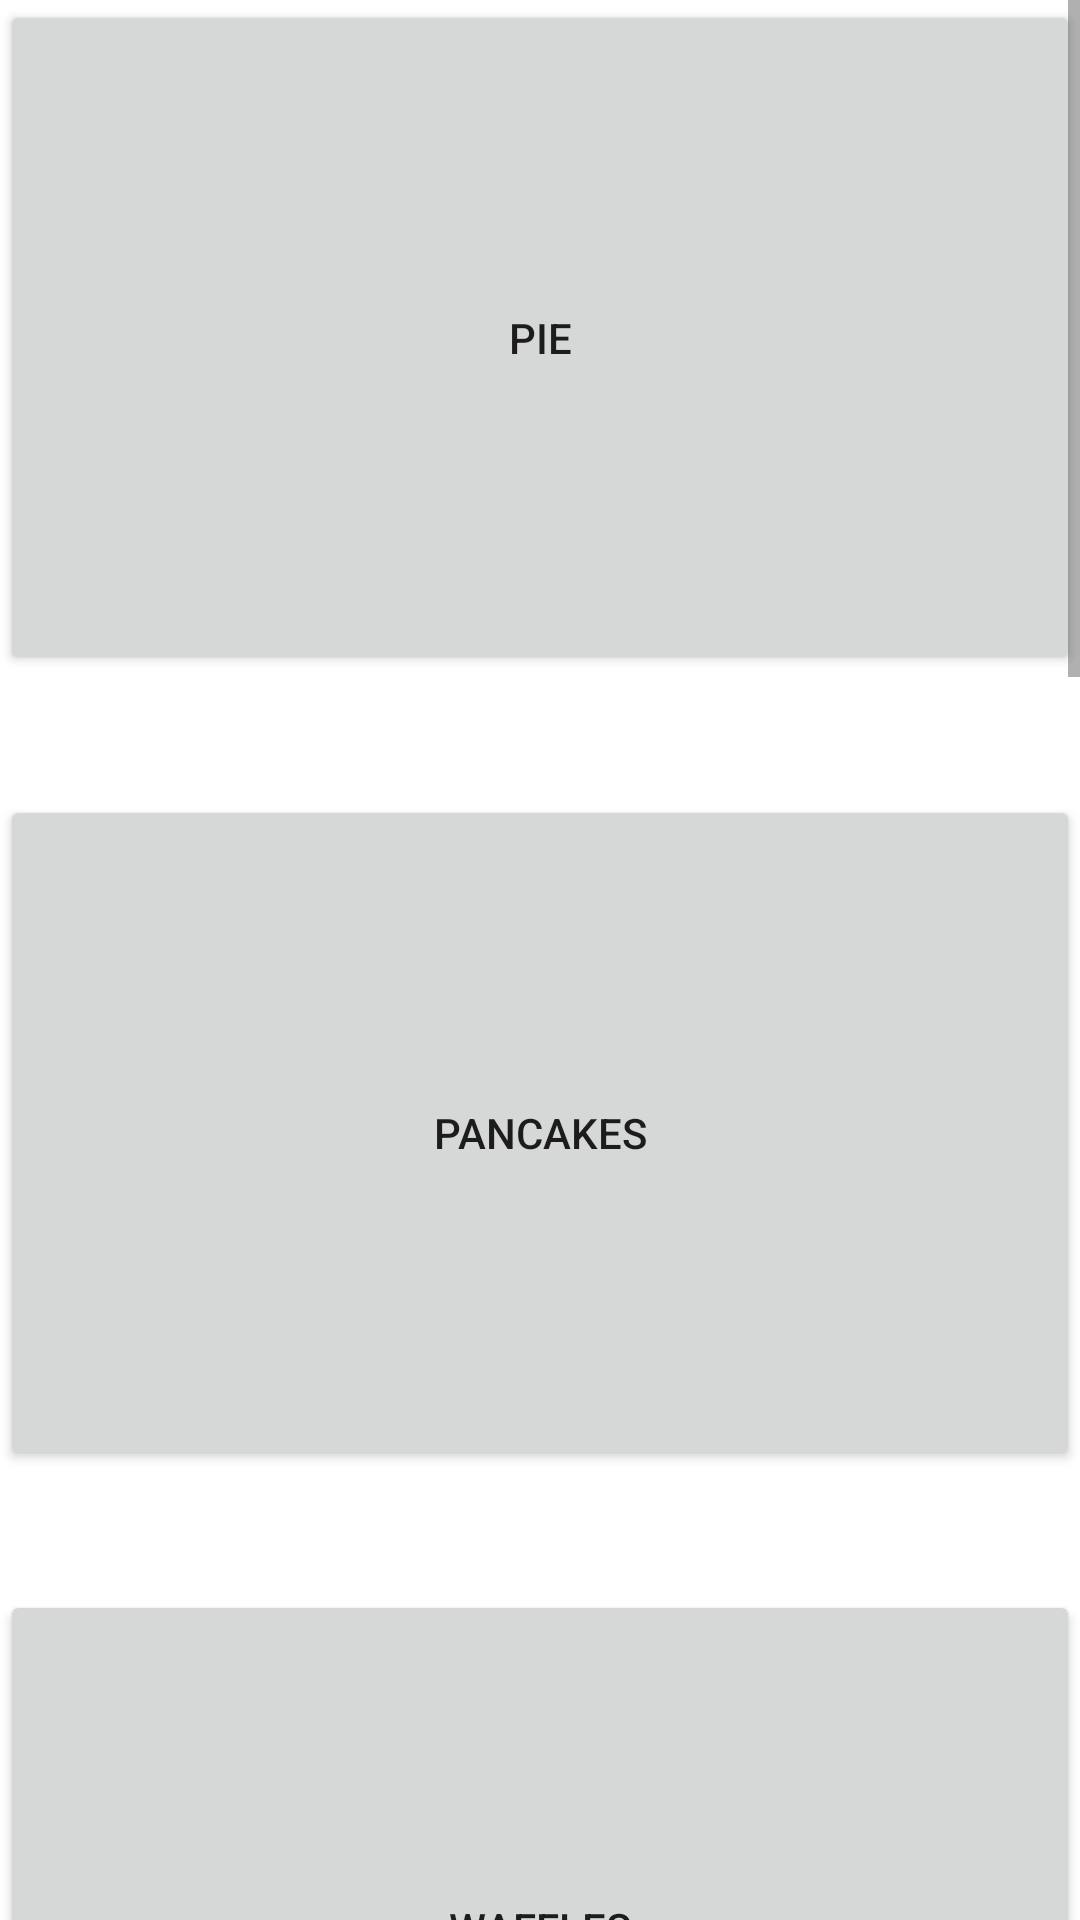

The Android layout XML behind this screen, and the referenced resources:
<!-- AndroidManifest.xml: application theme Theme.HealthyCook -->
<!-- res/layout/fragment_dashboard.xml -->
<?xml version="1.0" encoding="utf-8"?>
<androidx.constraintlayout.widget.ConstraintLayout xmlns:android="http://schemas.android.com/apk/res/android"
    xmlns:app="http://schemas.android.com/apk/res-auto"
    xmlns:tools="http://schemas.android.com/tools"
    android:layout_width="match_parent"
    android:layout_height="match_parent"
    tools:context=".ui.dashboard.DashboardFragment">

    <ScrollView
        android:layout_width="match_parent"
        android:layout_height="match_parent"
        app:layout_constraintBottom_toBottomOf="parent"
        app:layout_constraintEnd_toEndOf="parent"
        app:layout_constraintStart_toStartOf="parent"
        app:layout_constraintTop_toTopOf="parent">

        <LinearLayout
            android:layout_width="match_parent"
            android:layout_height="wrap_content"
            android:orientation="vertical" >

            <Button
                android:id="@+id/btnPie"
                android:layout_width="match_parent"
                android:layout_height="225dp"
                android:foreground="@drawable/pie"
                android:text="pie" />

            <Button
                android:id="@+id/button2"
                android:layout_width="match_parent"
                android:layout_height="40dp"
                android:text="Button"
                android:visibility="invisible" />

            <Button
                android:id="@+id/btnPancake"
                android:layout_width="match_parent"
                android:layout_height="225dp"
                android:foreground="@drawable/pancakes"
                android:text="pancakes" />

            <Button
                android:id="@+id/button4"
                android:layout_width="match_parent"
                android:layout_height="40dp"
                android:text="Button"
                android:visibility="invisible" />

            <Button
                android:id="@+id/btnWaffle"
                android:layout_width="match_parent"
                android:layout_height="225dp"
                android:foreground="@drawable/waffle"
                android:text="waffles" />

            <Button
                android:id="@+id/button6"
                android:layout_width="match_parent"
                android:layout_height="40dp"
                android:text="Button"
                android:visibility="invisible" />

            <Button
                android:id="@+id/btnFlan"
                android:layout_width="match_parent"
                android:layout_height="225dp"
                android:foreground="@drawable/flan"
                android:text="flan" />

            <Button
                android:id="@+id/button8"
                android:layout_width="match_parent"
                android:layout_height="40dp"
                android:text="Button"
                android:visibility="invisible" />

            <Button
                android:id="@+id/btnCookie"
                android:layout_width="match_parent"
                android:layout_height="225dp"
                android:foreground="@drawable/cookies"
                android:text="cookies" />

            <Button
                android:id="@+id/button10"
                android:layout_width="match_parent"
                android:layout_height="40dp"
                android:text="Button"
                android:visibility="invisible" />

            <Button
                android:id="@+id/btnCake"
                android:layout_width="match_parent"
                android:layout_height="225dp"
                android:foreground="@drawable/cake"
                android:text="cake" />

            <Button
                android:id="@+id/btnCake2"
                android:layout_width="match_parent"
                android:layout_height="40dp"
                android:text="Button"
                android:visibility="invisible" />

            <Button
                android:id="@+id/btnMuffin"
                android:layout_width="match_parent"
                android:layout_height="225dp"
                android:foreground="@drawable/muffin"
                android:text="muffin" />

        </LinearLayout>
    </ScrollView>

</androidx.constraintlayout.widget.ConstraintLayout>
<!-- resources referenced by this layout -->
<resources>
  <!-- drawable cake: jpg bitmap (drawable, 171107 bytes) -->
  <!-- drawable cookies: jpg bitmap (drawable, 104041 bytes) -->
  <!-- drawable flan: jpg bitmap (drawable, 101449 bytes) -->
  <!-- drawable muffin: jpg bitmap (drawable, 153289 bytes) -->
  <!-- drawable pancakes: jpg bitmap (drawable, 131826 bytes) -->
  <!-- drawable pie: jpg bitmap (drawable, 111598 bytes) -->
  <!-- drawable waffle: jpg bitmap (drawable, 123840 bytes) -->
  <style name="Theme.HealthyCook" parent="Theme.MaterialComponents.DayNight.DarkActionBar">
          
          <item name="colorPrimary">#FF9800</item>
          <item name="colorPrimaryVariant">#FF9800</item>
          <item name="colorOnPrimary">@color/white</item>
          
          <item name="colorSecondary">@color/teal_200</item>
          <item name="colorSecondaryVariant">@color/teal_700</item>
          <item name="colorOnSecondary">@color/black</item>
          
          <item name="android:statusBarColor" tools:targetApi="l">?attr/colorPrimaryVariant</item>
          
      </style>
  <!-- not gathered from this repository: default colours our renderer supplied (Android Studio template values) -->
  <color name="teal_200">#FF03DAC5</color>
  <color name="teal_700">#FF018786</color>
  <color name="black">#FF000000</color>
  <color name="white">#FFFFFFFF</color>
</resources>
